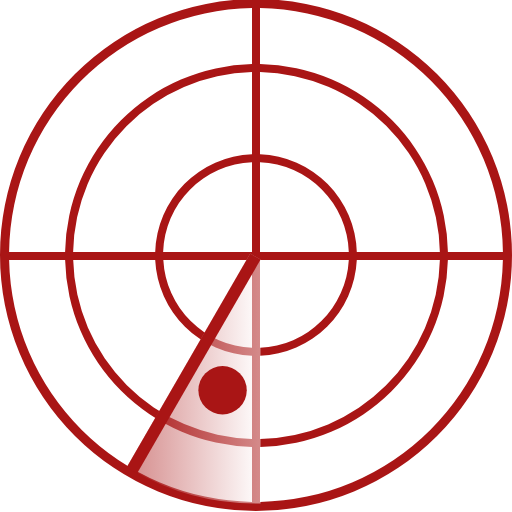
t = 0.00 s
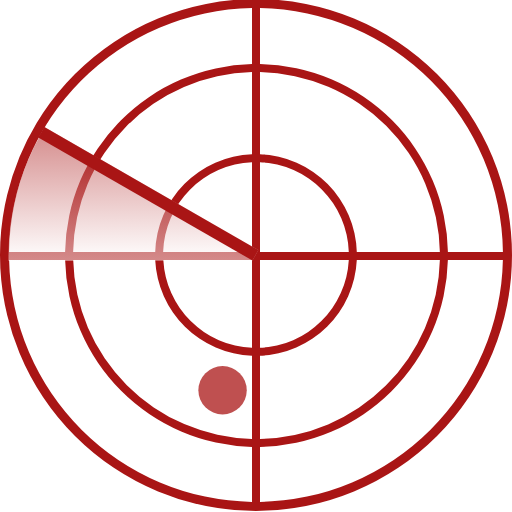
t = 0.43 s
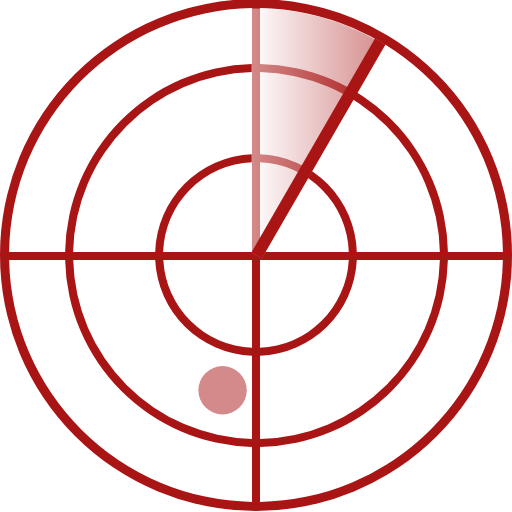
t = 0.86 s
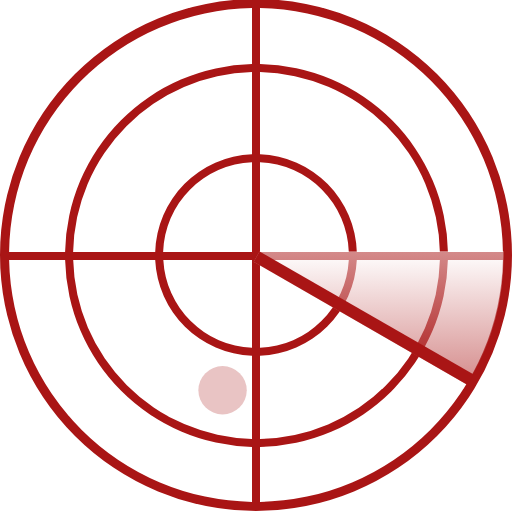
t = 1.28 s

The animated SVG that drew these frames (rendered in a browser with its animation timeline set to each time). Animation: 2 SMIL elements (animate=1,animateTransform=1); one cycle of 1.71 s, repeats indefinitely.

<?xml version="1.0" encoding="UTF-8" standalone="no"?><svg xmlns:svg="http://www.w3.org/2000/svg" xmlns="http://www.w3.org/2000/svg" xmlns:xlink="http://www.w3.org/1999/xlink" version="1.0" width="64px" height="64px" viewBox="0 0 128 128" xml:space="preserve"><path fill="#a91515" class="cls-1" d="M64 127.75a64 64 0 1 1 64-64 64 64 0 0 1-64 64zM125.72 65h-13.75A47.86 47.86 0 0 1 65 111.73v13.74A61.73 61.73 0 0 0 125.72 65zM65 65v21.95A23.2 23.2 0 0 0 87.2 65H65zm22.2-2A23.22 23.22 0 0 0 65 40.55V63h22.23zm-46.37 2A23.2 23.2 0 0 0 63 86.95V65H40.8zM63 63V40.55A23.22 23.22 0 0 0 40.78 63H63zm-24.2 2H18.3A45.85 45.85 0 0 0 63 109.72V88.95A25.2 25.2 0 0 1 38.8 65zm0-2A25.2 25.2 0 0 1 63 38.55V18.03A45.85 45.85 0 0 0 18.28 63h20.5zM65 38.55A25.2 25.2 0 0 1 89.2 63h20.77A45.85 45.85 0 0 0 65 18.03v20.52zM89.2 65A25.2 25.2 0 0 1 65 88.95v20.77A45.85 45.85 0 0 0 109.97 65H89.2zM63 125.47v-13.75A47.86 47.86 0 0 1 16.28 65h-14A61.73 61.73 0 0 0 63 125.47zM2.27 63h14A47.86 47.86 0 0 1 63 16.03v-14A61.73 61.73 0 0 0 2.27 63zM65 2.02v14A47.86 47.86 0 0 1 111.98 63h13.75A61.73 61.73 0 0 0 65 2.02z"/><g><linearGradient id="linear-gradient"><stop offset="0%" stop-color="#a91515"/><stop offset="100%" stop-color="#ffffff"/></linearGradient><path fill="url(#linear-gradient)" fill-opacity="0.5" d="M65.128,64.894l0.025,60.968a61.781,61.781,0,0,1-32.011-8.315q-0.705-.406-1.4-0.83L62.531,63.4Z"/><animateTransform attributeName="transform" type="rotate" from="0 64 64" to="360 64 64" dur="1710ms" repeatCount="indefinite"></animateTransform><path fill="#a91515" d="M62.531,63.4l2.6,1.5L34.257,118.374l-2.6-1.5Z"/></g><circle fill="#a91515" cx="55.641" cy="97.563" r="6.047"><animate attributeName="opacity" dur="1710ms" begin="0s" repeatCount="indefinite" keyTimes="0;1" values="1;0"/></circle></svg>